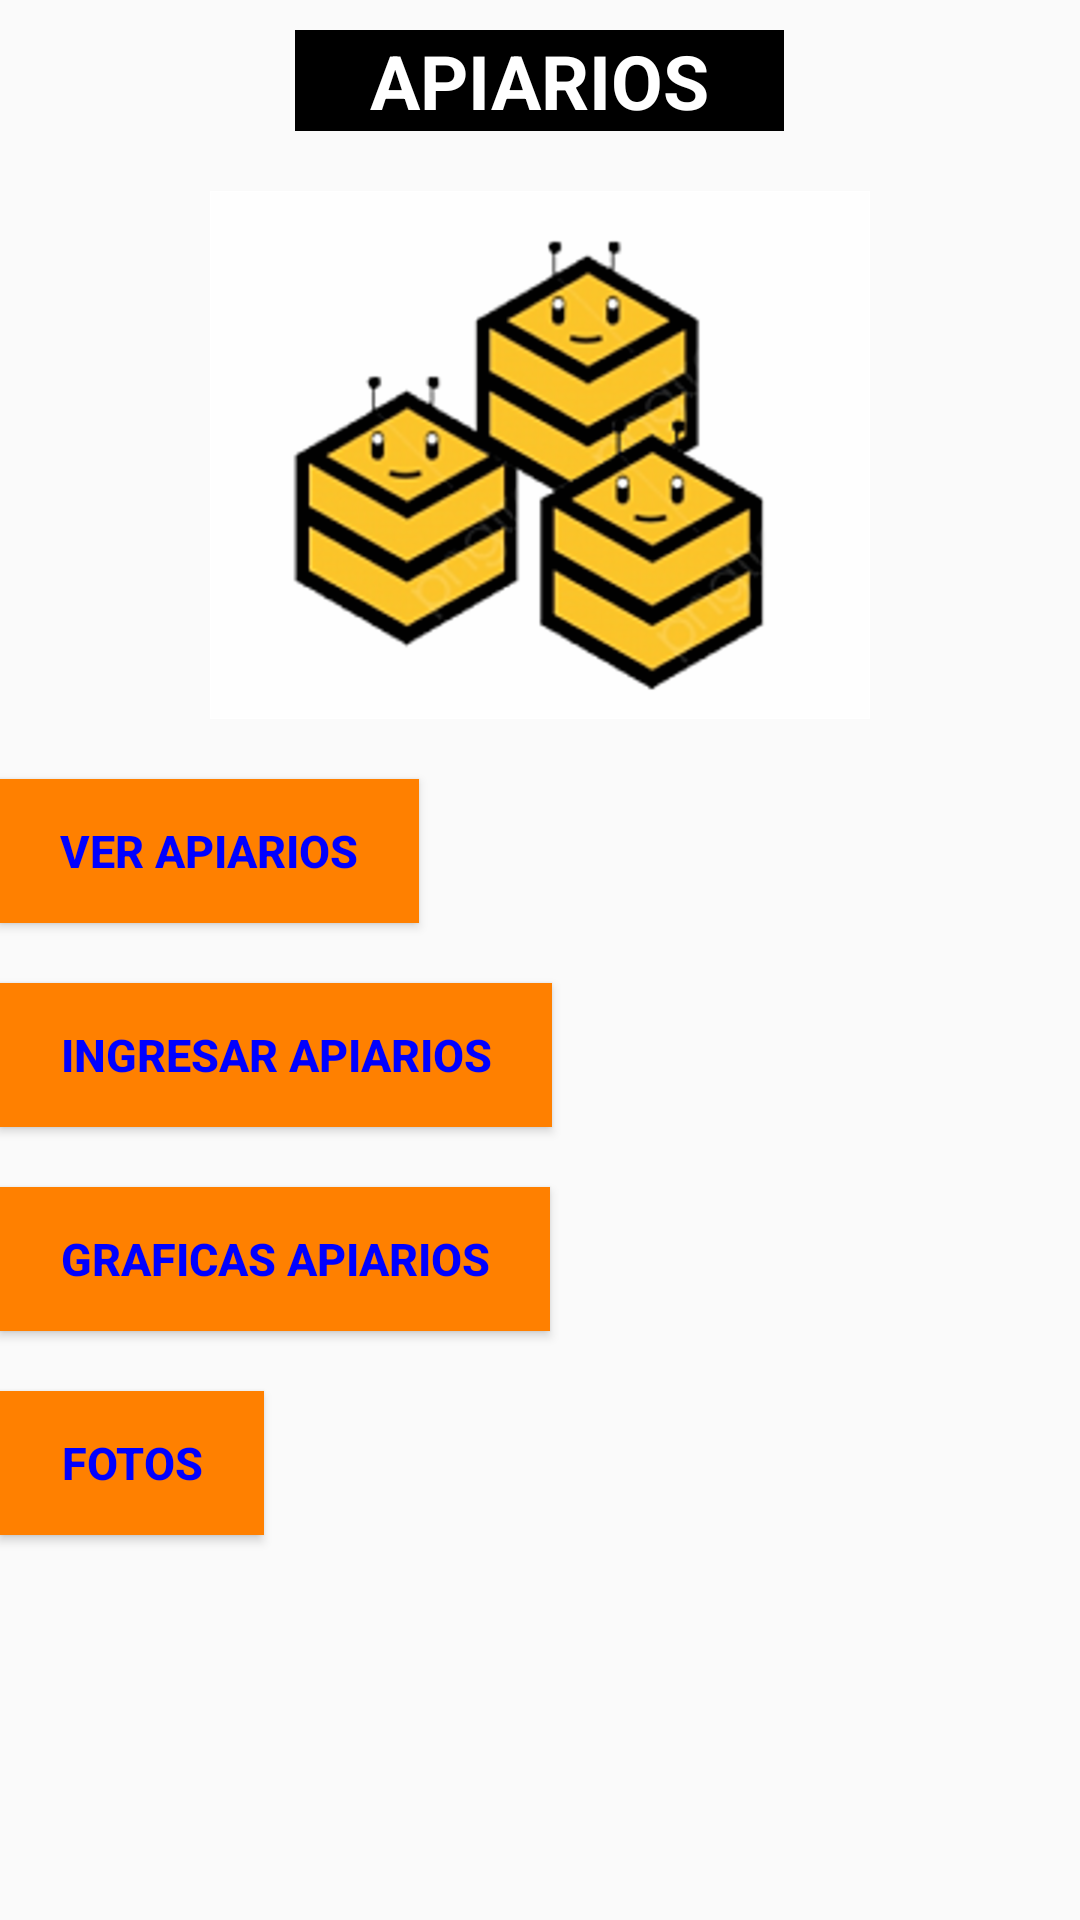

The Android layout XML behind this screen, and the referenced resources:
<!-- AndroidManifest.xml: application theme AppTheme -->
<!-- res/layout/fragment_apiarios.xml -->
<?xml version="1.0" encoding="utf-8"?>
<LinearLayout xmlns:android="http://schemas.android.com/apk/res/android"
    xmlns:tools="http://schemas.android.com/tools"
    android:layout_width="match_parent"
    android:layout_height="match_parent"
    android:orientation="vertical"
    android:id="@+id/fragment_apiarios"
    tools:context=".ui.Apiarios">

    <TextView
        android:layout_width="wrap_content"
        android:layout_height="wrap_content"
        android:text="@string/nombre_apiarios"
        android:textColor="@color/colorWhite"
        android:textStyle="bold"
        android:textAllCaps="true"
        android:textSize="25dp"
        android:paddingLeft="25dp"
        android:paddingRight="25dp"
        android:id="@+id/texto_apiarios"
        android:background="@color/colorBlack"
        android:layout_gravity="center"
        android:layout_marginTop="10dp"
        />
    <ImageView
        android:layout_width="wrap_content"
        android:layout_height="wrap_content"
        android:id="@+id/imagen_abeja"
        android:src="@drawable/logo2"
        android:paddingTop="20dp"
        android:layout_gravity="center"
        >
    </ImageView>
    <Button
        android:layout_width="wrap_content"
        android:layout_height="wrap_content"
        android:id="@+id/ver_apiarios"
        android:text="@string/boton_ver_apiarios"
        android:textStyle="bold"
        android:textSize="15dp"
        android:textColor="@color/colorBlue"
        android:layout_marginTop="20dp"
        android:paddingLeft="20dp"
        android:paddingRight="20dp"
        android:background="@color/colororange"
        >

    </Button>
    <Button
        android:layout_width="wrap_content"
        android:layout_height="wrap_content"
        android:id="@+id/ingresar_apiarios"
        android:text="@string/boton_ingresar_apiarios"
        android:textStyle="bold"
        android:textSize="15dp"
        android:layout_marginTop="20dp"
        android:paddingLeft="20dp"
        android:paddingRight="20dp"
        android:textColor="@color/colorBlue"
        android:background="@color/colororange"
        >

    </Button>
    <Button
        android:layout_width="wrap_content"
        android:layout_height="wrap_content"
        android:id="@+id/ver_graficas_apiarios"
        android:text="@string/boton_graficas_apiarios"
        android:textStyle="bold"
        android:textSize="15dp"
        android:layout_marginTop="20dp"
        android:paddingLeft="20dp"
        android:paddingRight="20dp"
        android:textColor="@color/colorBlue"
        android:background="@color/colororange"
        >

    </Button>
    <Button
        android:layout_width="wrap_content"
        android:layout_height="wrap_content"
        android:id="@+id/ver_fotos_apiarios"
        android:text="@string/boton_fotos_apiarios"
        android:textStyle="bold"
        android:textSize="15dp"
        android:layout_marginTop="20dp"
        android:paddingLeft="20dp"
        android:paddingRight="20dp"
        android:textColor="@color/colorBlue"
        android:background="@color/colororange"
        >

    </Button>

</LinearLayout>
<!-- resources referenced by this layout -->
<resources>
  <color name="colorBlack">#000000</color>
  <color name="colorBlue">#0000FF</color>
  <color name="colorWhite">#FFFFFF</color>
  <color name="colororange">#FF8000</color>
  <!-- drawable logo2: png bitmap (drawable-hdpi, 58662 bytes) -->
  <string name="boton_fotos_apiarios">Fotos</string>
  
      boton_fotos_apiarios
  <string name="boton_graficas_apiarios">GRAFICAS APIARIOS</string>
  <string name="boton_ingresar_apiarios">INGRESAR APIARIOS</string>
  <string name="boton_ver_apiarios">VER APIARIOS</string>
  <string name="nombre_apiarios">APIARIOS</string>
  <style name="AppTheme" parent="Theme.AppCompat.Light.DarkActionBar">
          
          <item name="colorPrimary">@color/colorPrimary</item>
          <item name="colorPrimaryDark">@color/colorPrimaryDark</item>
          <item name="colorAccent">@color/colorAccent</item>
  
          <item name="colorControlActivated">@color/colorlime</item>
          <item name="android:textColorHint">@color/colororange</item>
  
      </style>
  <color name="colorPrimary">#6200EE</color>
  <color name="colorPrimaryDark">#3700B3</color>
  <color name="colorAccent">#03DAC5</color>
  <color name="colorlime">#00FF00</color>
</resources>
